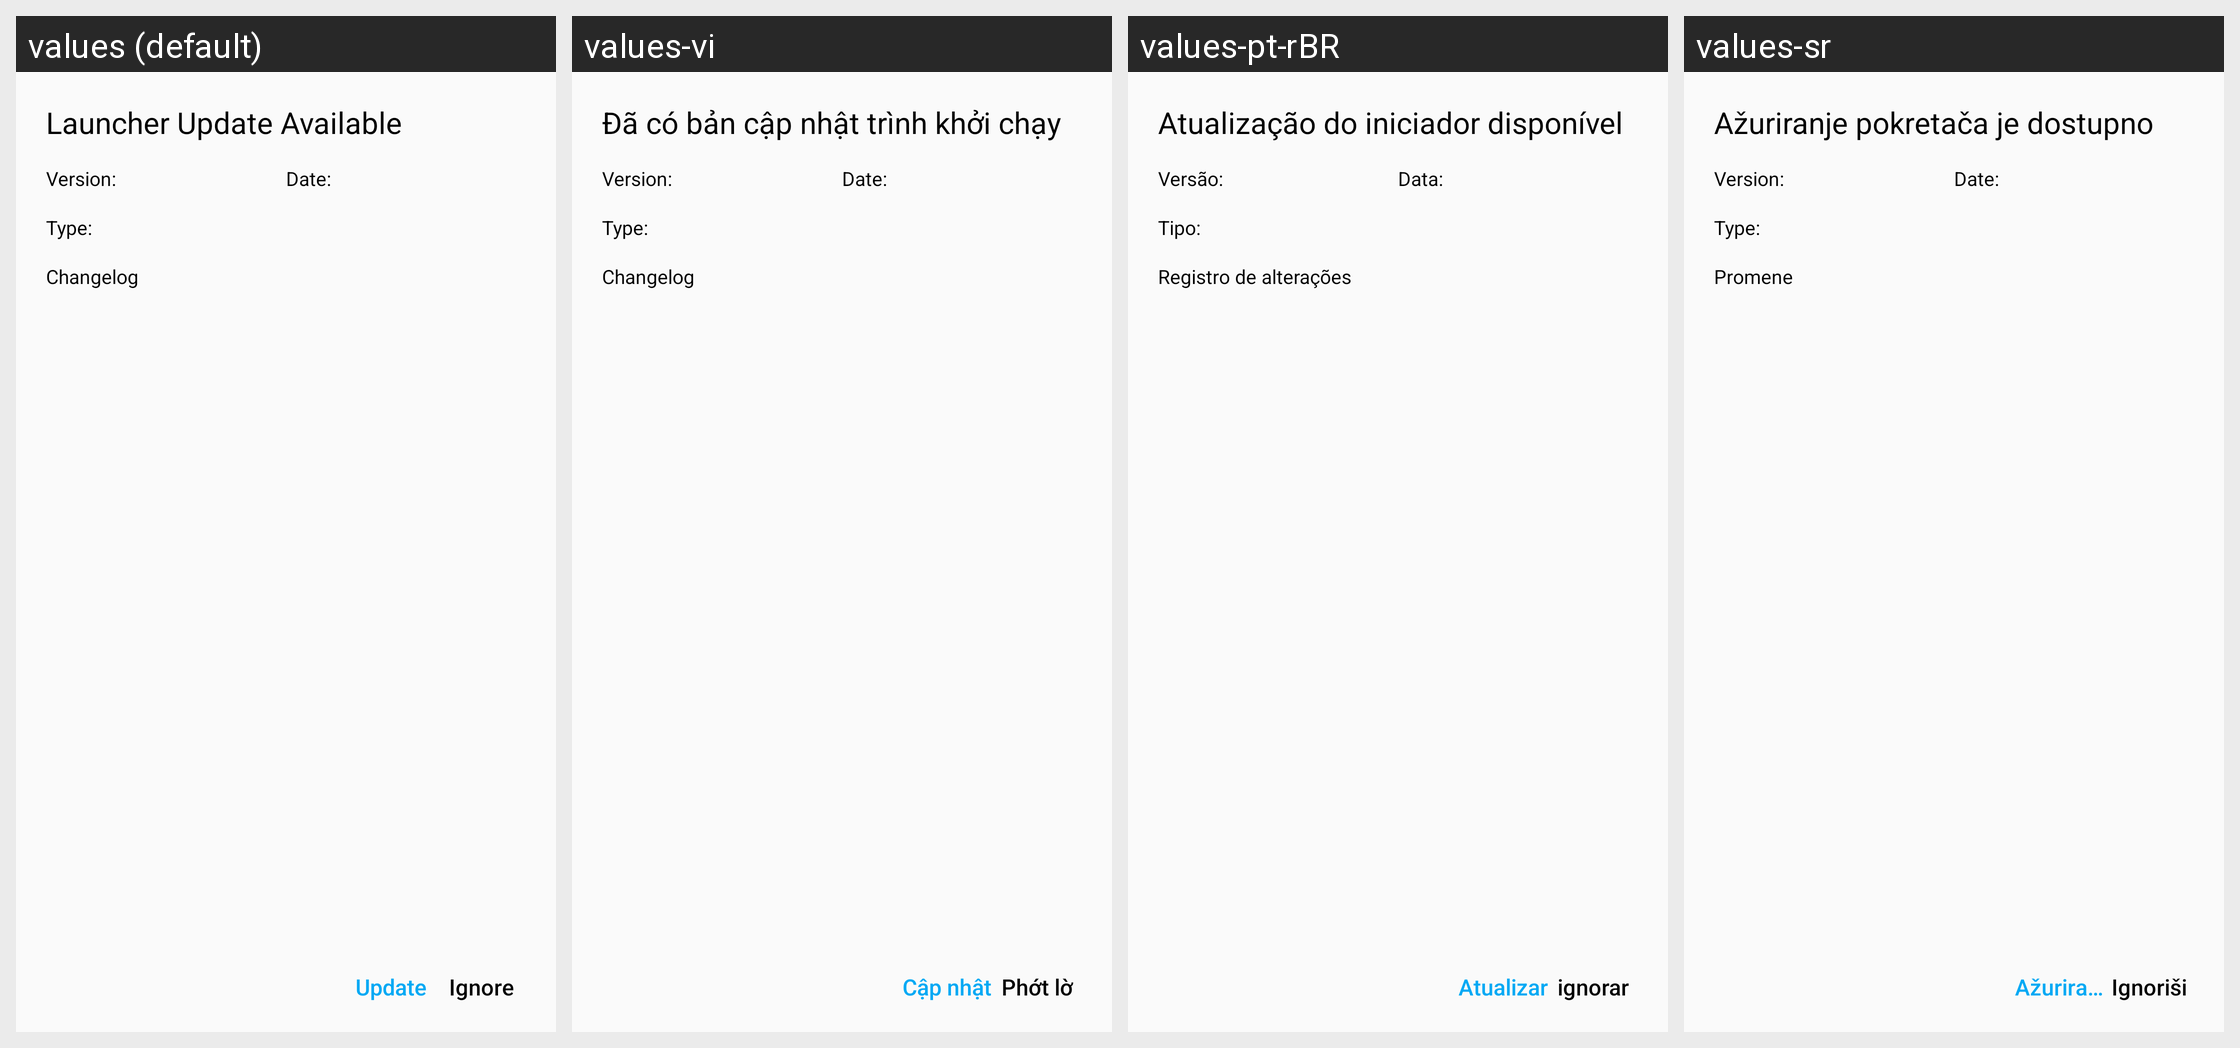

The same Android screen rendered under several of its app's locales, left to right. List the strings drawn on it with the default value and each locale's translation.
Android screen res/layout/dialog_update_launcher.xml rendered under 4 locales, left to right: values (default), values-vi, values-pt-rBR, values-sr. Device: Nexus 5 (rendered at 1080×1920; each locale shown at half size, 540×960, under a caption strip naming it); theme Theme.HelloMinecraftLauncherPocketEdition.
Other locales in the repository, not shown: values-en, values-zh, values-zh-rTW.
Strings drawn on this screen, with the default value and each locale's value (text and hints the layout hard-codes, and strings that could not be matched under every locale, appear in the picture but are not listed):

dialog_update_title
  values: Launcher Update Available
  values-vi: Đã có bản cập nhật trình khởi chạy
  values-pt-rBR: Atualização do iniciador disponível
  values-sr: Ažuriranje pokretača je dostupno

dialog_update_version_name
  values: Version: 
  values-vi: Version: 
  values-pt-rBR: Versão: 
  values-sr: Version: 

dialog_update_date
  values: Date: 
  values-vi: Date: 
  values-pt-rBR: Data: 
  values-sr: Date: 

dialog_update_type
  values: Type: 
  values-vi: Type: 
  values-pt-rBR: Tipo: 
  values-sr: Type: 

dialog_update_log
  values: Changelog
  values-vi: Changelog
  values-pt-rBR: Registro de alterações
  values-sr: Promene

dialog_update_update
  values: Update
  values-vi: Cập nhật
  values-pt-rBR: Atualizar
  values-sr: Ažuriranja

dialog_update_ignore
  values: Ignore
  values-vi: Phớt lờ
  values-pt-rBR: ignorar
  values-sr: Ignoriši
